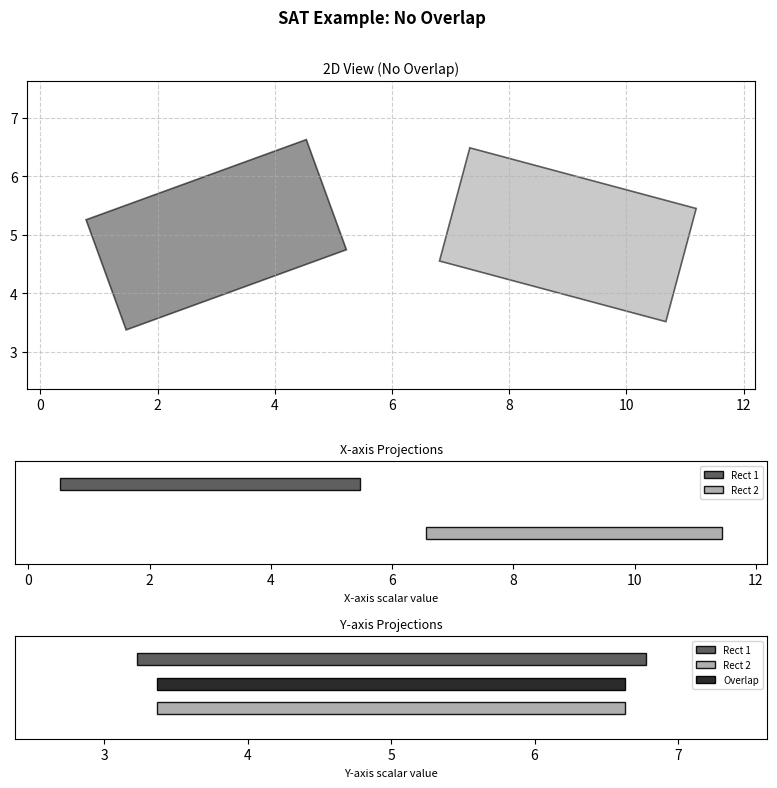
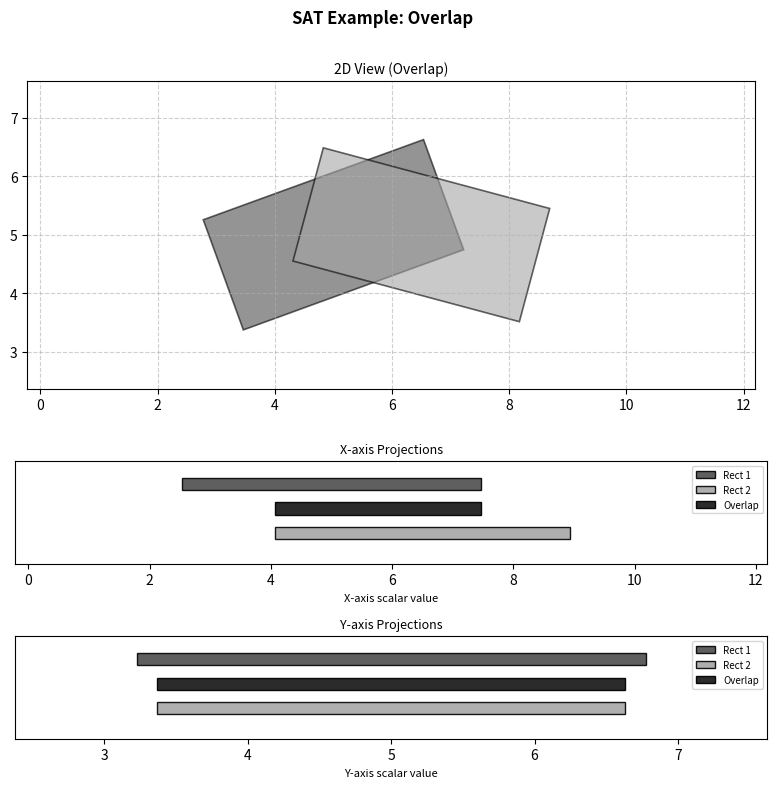

These charts were generated, in order, by the following Python code:
import numpy as np
import matplotlib.pyplot as plt
from matplotlib.patches import Polygon, Rectangle


RECT1_GRAY = "#4d4d4d"
RECT2_GRAY = "#a6a6a6"
OVERLAP_GRAY = "#1f1f1f"

def rotate_rectangle(center_x, center_y, width, height, angle_degrees):
    """Return the corners of a rotated rectangle."""
    angle_rad = np.radians(angle_degrees)
    cos_val = np.cos(angle_rad)
    sin_val = np.sin(angle_rad)
    half_width = width / 2
    half_height = height / 2
    local_vertices = [
        [-half_width, -half_height], [half_width, -half_height],
        [half_width, half_height], [-half_width, half_height]
    ]
    vertices = []
    for vx, vy in local_vertices:
        rotated_x = vx * cos_val - vy * sin_val
        rotated_y = vx * sin_val + vy * cos_val
        vertices.append([center_x + rotated_x, center_y + rotated_y])
    return np.array(vertices)

def project_onto_axis(vertices, axis):
    """Project rectangle vertices onto a given axis."""
    dots = np.dot(vertices, axis)
    return np.min(dots), np.max(dots)

def generate_figure_2d_1d(rect1_verts, rect2_verts, title_suffix, xlim_fixed=None, ylim_fixed=None):
    fig, axes = plt.subplots(3, 1, figsize=(8, 8), gridspec_kw={'height_ratios': [3, 1, 1]})
    ax_2d, ax_xproj, ax_yproj = axes

    all_x = np.concatenate([rect1_verts[:, 0], rect2_verts[:, 0]])
    all_y = np.concatenate([rect1_verts[:, 1], rect2_verts[:, 1]])
    margin = 1
    x_min = xlim_fixed[0] if xlim_fixed is not None else min(all_x) - margin
    x_max = xlim_fixed[1] if xlim_fixed is not None else max(all_x) + margin
    y_min = ylim_fixed[0] if ylim_fixed is not None else min(all_y) - margin
    y_max = ylim_fixed[1] if ylim_fixed is not None else max(all_y) + margin

    ax_2d.add_patch(Polygon(rect1_verts, closed=True, facecolor=RECT1_GRAY, alpha=0.6, edgecolor='black', linewidth=1.2))
    ax_2d.add_patch(Polygon(rect2_verts, closed=True, facecolor=RECT2_GRAY, alpha=0.6, edgecolor='black', linewidth=1.2))
    ax_2d.set_aspect('equal', adjustable='box')
    ax_2d.set_xlim(x_min, x_max)
    ax_2d.set_ylim(y_min, y_max)
    ax_2d.set_title(f"2D View ({title_suffix})", fontsize=10)
    ax_2d.grid(True, linestyle='--', alpha=0.6)

    # --- X-axis projection ---
    min1x, max1x = project_onto_axis(rect1_verts, np.array([1, 0]))
    min2x, max2x = project_onto_axis(rect2_verts, np.array([1, 0]))
    x_pad = max((x_max - x_min) * 0.02, 0.15)
    proj_height = 0.16
    top_y = 0.24
    bottom_y = -0.40
    overlap_y = -0.08
    ax_xproj.add_patch(Rectangle((min1x - x_pad, top_y), (max1x - min1x) + 2 * x_pad, proj_height, facecolor=RECT1_GRAY, edgecolor='black', alpha=0.9, linewidth=1.0, label='Rect 1'))
    ax_xproj.add_patch(Rectangle((min2x - x_pad, bottom_y), (max2x - min2x) + 2 * x_pad, proj_height, facecolor=RECT2_GRAY, edgecolor='black', alpha=0.9, linewidth=1.0, label='Rect 2'))
    overlap_min_x = max(min1x - x_pad, min2x - x_pad)
    overlap_max_x = min(max1x + x_pad, max2x + x_pad)
    if overlap_min_x < overlap_max_x:
        ax_xproj.add_patch(Rectangle((overlap_min_x, overlap_y), overlap_max_x - overlap_min_x, proj_height, facecolor=OVERLAP_GRAY, edgecolor='black', alpha=0.95, linewidth=1.0, label='Overlap'))
    ax_xproj.set_ylim(-0.72, 0.62)
    ax_xproj.set_yticks([])
    ax_xproj.set_title("X-axis Projections", fontsize=9)
    ax_xproj.set_xlabel("X-axis scalar value", fontsize=8)
    ax_xproj.set_xlim(x_min, x_max)
    ax_xproj.legend(loc='upper right', fontsize=7)

    # --- Y-axis projection ---
    min1y, max1y = project_onto_axis(rect1_verts, np.array([0, 1]))
    min2y, max2y = project_onto_axis(rect2_verts, np.array([0, 1]))
    y_pad = max((y_max - y_min) * 0.02, 0.15)
    ax_yproj.add_patch(Rectangle((min1y - y_pad, top_y), (max1y - min1y) + 2 * y_pad, proj_height, facecolor=RECT1_GRAY, edgecolor='black', alpha=0.9, linewidth=1.0, label='Rect 1'))
    ax_yproj.add_patch(Rectangle((min2y - y_pad, bottom_y), (max2y - min2y) + 2 * y_pad, proj_height, facecolor=RECT2_GRAY, edgecolor='black', alpha=0.9, linewidth=1.0, label='Rect 2'))
    overlap_min_y = max(min1y - y_pad, min2y - y_pad)
    overlap_max_y = min(max1y + y_pad, max2y + y_pad)
    if overlap_min_y < overlap_max_y:
        ax_yproj.add_patch(Rectangle((overlap_min_y, overlap_y), overlap_max_y - overlap_min_y, proj_height, facecolor=OVERLAP_GRAY, edgecolor='black', alpha=0.95, linewidth=1.0, label='Overlap'))
    ax_yproj.set_ylim(-0.72, 0.62)
    ax_yproj.set_yticks([])
    ax_yproj.set_title("Y-axis Projections", fontsize=9)
    ax_yproj.set_xlabel("Y-axis scalar value", fontsize=8)
    ax_yproj.set_xlim(y_min, y_max)
    ax_yproj.legend(loc='upper right', fontsize=7)

    fig.suptitle(f"SAT Example: {title_suffix}", fontsize=12, fontweight='bold')
    plt.tight_layout(rect=[0, 0, 1, 0.95])
    plt.show()
    return (x_min, x_max), (y_min, y_max)


rect_width = 4
rect_height = 2
rect_angle1 = 20
rect_angle2 = -15


if __name__ == "__main__":
    rect1_no_overlap = rotate_rectangle(center_x=3, center_y=5, width=rect_width, height=rect_height, angle_degrees=rect_angle1)
    rect2_no_overlap = rotate_rectangle(center_x=9, center_y=5, width=rect_width, height=rect_height, angle_degrees=rect_angle2)
    xlim1, ylim1 = generate_figure_2d_1d(rect1_no_overlap, rect2_no_overlap, "No Overlap")

    rect1_overlap = rotate_rectangle(center_x=5, center_y=5, width=rect_width, height=rect_height, angle_degrees=rect_angle1)
    rect2_overlap = rotate_rectangle(center_x=6.5, center_y=5, width=rect_width, height=rect_height, angle_degrees=rect_angle2)
    generate_figure_2d_1d(rect1_overlap, rect2_overlap, "Overlap", xlim_fixed=xlim1, ylim_fixed=ylim1)
